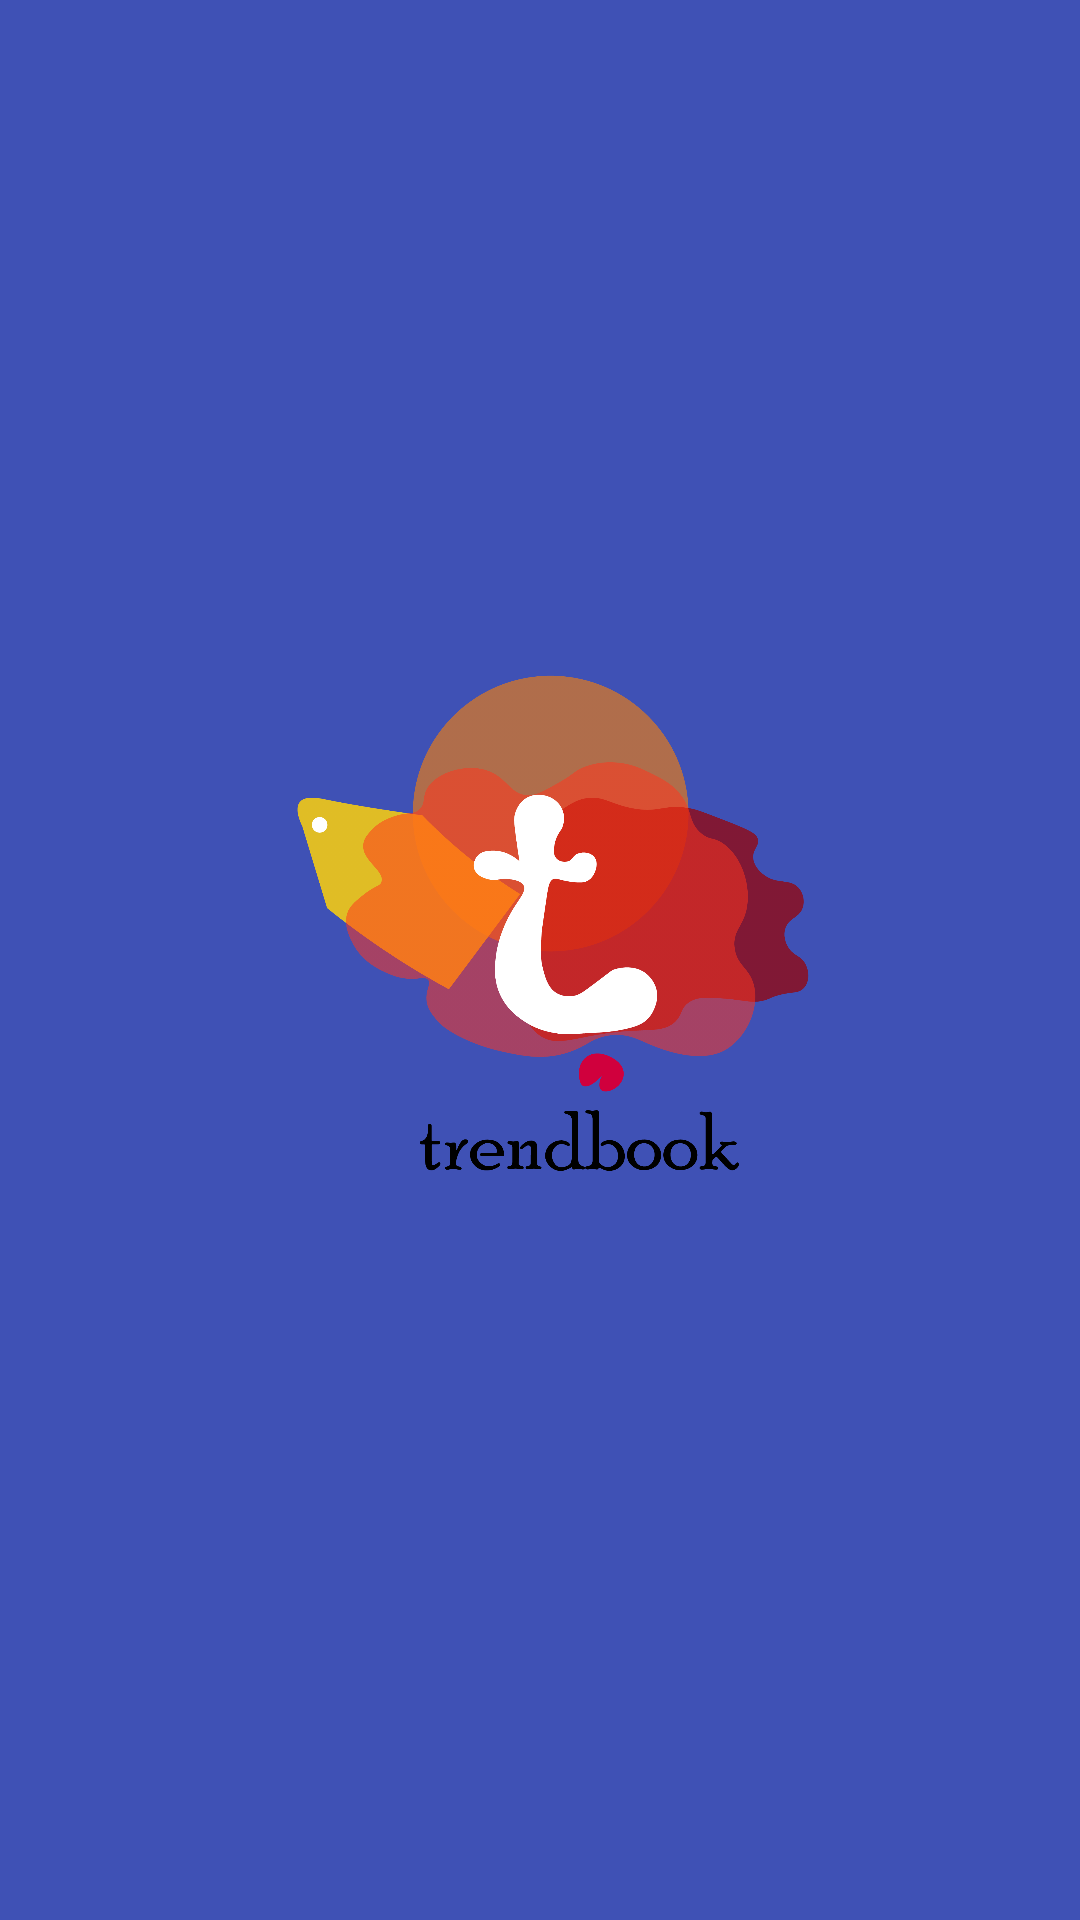

Here is an Android app screen rendered from its layout file. Give the layout XML and the strings, colors and styles it references.
<!-- AndroidManifest.xml: application theme Theme.8mm -->
<!-- res/layout/activity_splash.xml -->
<?xml version="1.0" encoding="utf-8"?>
<androidx.constraintlayout.widget.ConstraintLayout xmlns:android="http://schemas.android.com/apk/res/android"
    xmlns:app="http://schemas.android.com/apk/res-auto"
    xmlns:tools="http://schemas.android.com/tools"
    android:layout_width="match_parent"
    android:layout_height="match_parent"
    android:background="#3F51B5"
    android:fitsSystemWindows="true"
    tools:context=".SplashActivity">

    <ImageView
        android:id="@+id/imageView"
        android:layout_width="300dp"
        android:layout_height="400dp"
        app:layout_constraintBottom_toBottomOf="parent"
        app:layout_constraintEnd_toEndOf="parent"
        app:layout_constraintStart_toStartOf="parent"
        app:layout_constraintTop_toTopOf="parent"
        app:srcCompat="@drawable/logo" />
</androidx.constraintlayout.widget.ConstraintLayout>
<!-- resources referenced by this layout -->
<resources>
  <!-- drawable logo: png bitmap (drawable, 151877 bytes) -->
  <style name="Theme.8mm" parent="Theme.MaterialComponents.DayNight.NoActionBar">
          
          <item name="colorPrimary">@color/purple_500</item>
          <item name="colorPrimaryVariant">@color/purple_700</item>
          <item name="colorOnPrimary">@color/white</item>
          
          <item name="colorSecondary">@color/teal_200</item>
          <item name="colorSecondaryVariant">@color/teal_700</item>
          <item name="colorOnSecondary">@color/black</item>
          
          <item name="android:statusBarColor" tools:targetApi="l">?attr/colorPrimaryVariant</item>
          
      </style>
  <color name="purple_500">#FF6200EE</color>
  <color name="purple_700">#FF3700B3</color>
  <color name="white">#FFFFFFFF</color>
  <color name="teal_200">#FF03DAC5</color>
  <color name="teal_700">#FF018786</color>
  <color name="black">#FF000000</color>
</resources>
